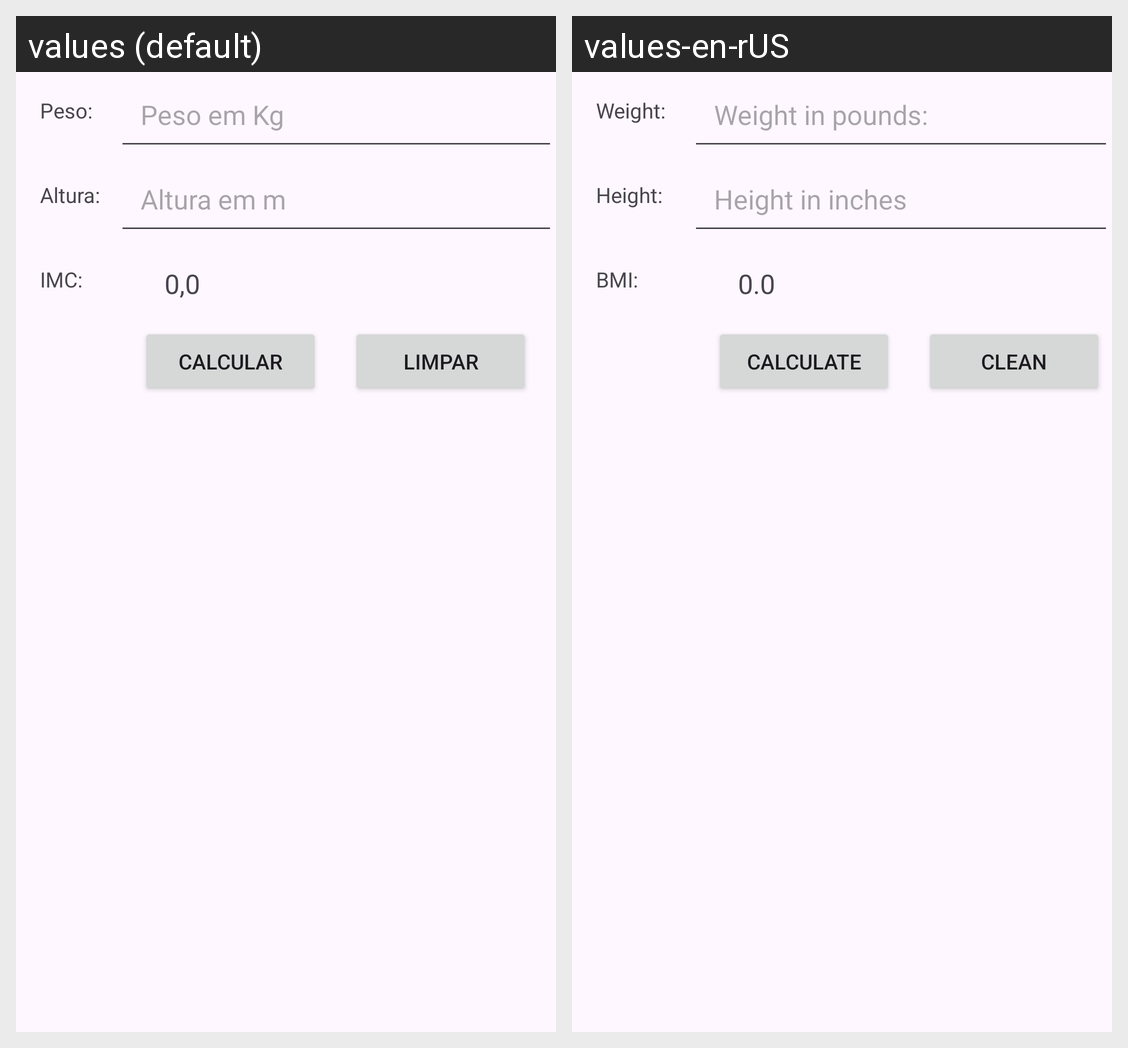

For this localized Android screen grid, give each drawn string resource with its value in every locale shown.
Android screen res/layout/activity_main.xml rendered under 2 locales, left to right: values (default), values-en-rUS. Device: Nexus 5 (rendered at 1080×1920; each locale shown at half size, 540×960, under a caption strip naming it); theme Theme.CalculaIMC4.
Strings drawn on this screen, with the default value and each locale's value (text and hints the layout hard-codes, and strings that could not be matched under every locale, appear in the picture but are not listed):

peso
  values: Peso:
  values-en-rUS: Weight:

hint_peso
  values: Peso em Kg
  values-en-rUS: Weight in pounds:

altura
  values: Altura:
  values-en-rUS: Height:

hint_altura
  values: Altura em m
  values-en-rUS: Height in inches

IMC
  values: IMC:
  values-en-rUS: BMI:

zeros
  values: 0,0
  values-en-rUS: 0.0

calcular
  values: Calcular
  values-en-rUS: Calculate

limpar
  values: Limpar
  values-en-rUS: Clean
